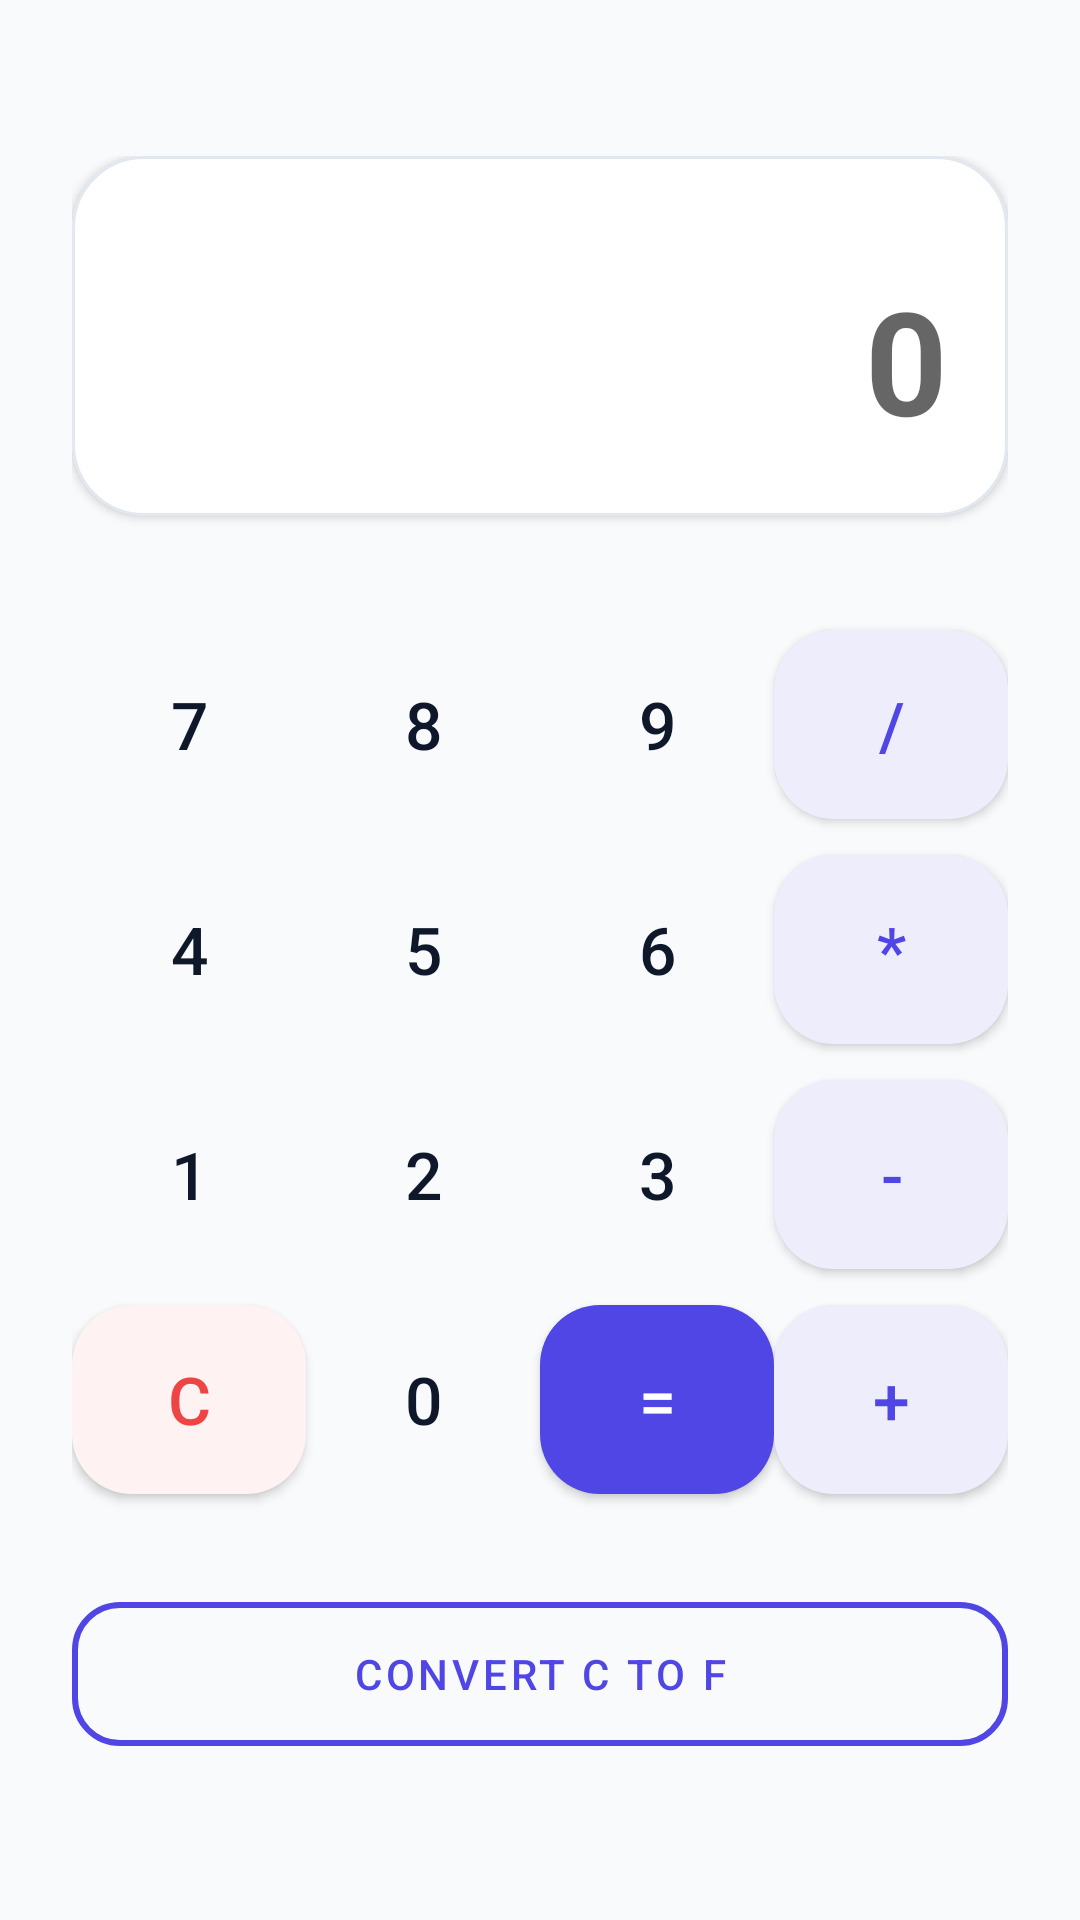

The Android layout XML behind this screen, and the referenced resources:
<!-- AndroidManifest.xml: application theme Theme.SurveyApp -->
<!-- res/layout/activity_calculator.xml -->
<?xml version="1.0" encoding="utf-8"?>
<LinearLayout xmlns:android="http://schemas.android.com/apk/res/android"
    xmlns:app="http://schemas.android.com/apk/res-auto"
    android:layout_width="match_parent"
    android:layout_height="match_parent"
    android:background="#F8FAFC"
    android:orientation="vertical"
    android:padding="24dp"
    android:gravity="center"> <LinearLayout
    android:layout_width="match_parent"
    android:layout_height="wrap_content"
    android:orientation="vertical">

    <com.google.android.material.card.MaterialCardView
        android:layout_width="match_parent"
        android:layout_height="120dp"
        android:layout_marginBottom="32dp"
        app:cardBackgroundColor="#FFFFFF"
        app:cardCornerRadius="24dp"
        app:cardElevation="2dp"
        app:strokeWidth="1dp"
        app:strokeColor="#E2E8F0">

        <EditText
            android:id="@+id/calcDisplay"
            android:layout_width="match_parent"
            android:layout_height="match_parent"
            android:background="@android:color/transparent"
            android:focusable="false"
            android:gravity="bottom|end"
            android:hint="0"
            android:inputType="none"
            android:padding="20dp"
            android:textColor="#0F172A"
            android:textSize="48sp"
            android:textStyle="bold" />
    </com.google.android.material.card.MaterialCardView>

    <GridLayout
        android:id="@+id/keysGrid"
        android:layout_width="match_parent"
        android:layout_height="wrap_content"
        android:columnCount="4"
        android:rowCount="4"
        android:alignmentMode="alignMargins"
        android:columnOrderPreserved="false">

        <com.google.android.material.button.MaterialButton
            style="@style/Widget.MaterialComponents.Button.TextButton"
            android:layout_width="0dp"
            android:layout_height="75dp"
            android:layout_columnWeight="1"
            android:text="7"
            android:textSize="22sp"
            android:textColor="#0F172A"
            app:cornerRadius="20dp"/>
        <com.google.android.material.button.MaterialButton
            style="@style/Widget.MaterialComponents.Button.TextButton"
            android:layout_width="0dp"
            android:layout_height="75dp"
            android:layout_columnWeight="1"
            android:text="8"
            android:textSize="22sp"
            android:textColor="#0F172A"
            app:cornerRadius="20dp"/>
        <com.google.android.material.button.MaterialButton
            style="@style/Widget.MaterialComponents.Button.TextButton"
            android:layout_width="0dp"
            android:layout_height="75dp"
            android:layout_columnWeight="1"
            android:text="9"
            android:textSize="22sp"
            android:textColor="#0F172A"
            app:cornerRadius="20dp"/>
        <com.google.android.material.button.MaterialButton
            android:layout_width="0dp"
            android:layout_height="75dp"
            android:layout_columnWeight="1"
            android:text="/"
            android:textSize="22sp"
            app:backgroundTint="#EEEDFC"
            android:textColor="#4F46E5"
            app:cornerRadius="20dp"/>

        <com.google.android.material.button.MaterialButton
            style="@style/Widget.MaterialComponents.Button.TextButton"
            android:layout_width="0dp"
            android:layout_height="75dp"
            android:layout_columnWeight="1"
            android:text="4"
            android:textSize="22sp"
            android:textColor="#0F172A"
            app:cornerRadius="20dp"/>
        <com.google.android.material.button.MaterialButton
            style="@style/Widget.MaterialComponents.Button.TextButton"
            android:layout_width="0dp"
            android:layout_height="75dp"
            android:layout_columnWeight="1"
            android:text="5"
            android:textSize="22sp"
            android:textColor="#0F172A"
            app:cornerRadius="20dp"/>
        <com.google.android.material.button.MaterialButton
            style="@style/Widget.MaterialComponents.Button.TextButton"
            android:layout_width="0dp"
            android:layout_height="75dp"
            android:layout_columnWeight="1"
            android:text="6"
            android:textSize="22sp"
            android:textColor="#0F172A"
            app:cornerRadius="20dp"/>
        <com.google.android.material.button.MaterialButton
            android:layout_width="0dp"
            android:layout_height="75dp"
            android:layout_columnWeight="1"
            android:text="*"
            android:textSize="22sp"
            app:backgroundTint="#EEEDFC"
            android:textColor="#4F46E5"
            app:cornerRadius="20dp"/>

        <com.google.android.material.button.MaterialButton
            style="@style/Widget.MaterialComponents.Button.TextButton"
            android:layout_width="0dp"
            android:layout_height="75dp"
            android:layout_columnWeight="1"
            android:text="1"
            android:textSize="22sp"
            android:textColor="#0F172A"
            app:cornerRadius="20dp"/>
        <com.google.android.material.button.MaterialButton
            style="@style/Widget.MaterialComponents.Button.TextButton"
            android:layout_width="0dp"
            android:layout_height="75dp"
            android:layout_columnWeight="1"
            android:text="2"
            android:textSize="22sp"
            android:textColor="#0F172A"
            app:cornerRadius="20dp"/>
        <com.google.android.material.button.MaterialButton
            style="@style/Widget.MaterialComponents.Button.TextButton"
            android:layout_width="0dp"
            android:layout_height="75dp"
            android:layout_columnWeight="1"
            android:text="3"
            android:textSize="22sp"
            android:textColor="#0F172A"
            app:cornerRadius="20dp"/>
        <com.google.android.material.button.MaterialButton
            android:layout_width="0dp"
            android:layout_height="75dp"
            android:layout_columnWeight="1"
            android:text="-"
            android:textSize="22sp"
            app:backgroundTint="#EEEDFC"
            android:textColor="#4F46E5"
            app:cornerRadius="20dp"/>

        <com.google.android.material.button.MaterialButton
            android:layout_width="0dp"
            android:layout_height="75dp"
            android:layout_columnWeight="1"
            android:text="C"
            android:textSize="22sp"
            app:backgroundTint="#FEF2F2"
            android:textColor="#EF4444"
            app:cornerRadius="20dp"/>
        <com.google.android.material.button.MaterialButton
            style="@style/Widget.MaterialComponents.Button.TextButton"
            android:layout_width="0dp"
            android:layout_height="75dp"
            android:layout_columnWeight="1"
            android:text="0"
            android:textSize="22sp"
            android:textColor="#0F172A"
            app:cornerRadius="20dp"/>
        <com.google.android.material.button.MaterialButton
            android:layout_width="0dp"
            android:layout_height="75dp"
            android:layout_columnWeight="1"
            android:text="="
            android:textSize="22sp"
            app:backgroundTint="#4F46E5"
            android:textColor="#FFFFFF"
            app:cornerRadius="20dp"
            app:elevation="4dp"/>
        <com.google.android.material.button.MaterialButton
            android:layout_width="0dp"
            android:layout_height="75dp"
            android:layout_columnWeight="1"
            android:text="+"
            android:textSize="22sp"
            app:backgroundTint="#EEEDFC"
            android:textColor="#4F46E5"
            app:cornerRadius="20dp"/>
    </GridLayout>

    <com.google.android.material.button.MaterialButton
        android:id="@+id/btnConvert"
        style="@style/Widget.MaterialComponents.Button.OutlinedButton"
        android:layout_width="match_parent"
        android:layout_height="60dp"
        android:layout_marginTop="24dp"
        android:text="Convert C to F"
        android:textColor="#4F46E5"
        app:strokeColor="#4F46E5"
        app:strokeWidth="2dp"
        app:cornerRadius="16dp"/>
</LinearLayout>

</LinearLayout>
<!-- resources referenced by this layout -->
<resources>
  <style name="Theme.SurveyApp" parent="Theme.MaterialComponents.Light.NoActionBar">
  
          <item name="colorPrimary">@color/colorPrimary</item>
          <item name="colorPrimaryVariant">@color/colorPrimaryDark</item>
          <item name="colorOnPrimary">@color/colorOnPrimary</item>
  
          <item name="colorSecondary">@color/colorSecondary</item>
          <item name="colorSecondaryVariant">@color/colorSecondaryDark</item>
          <item name="colorOnSecondary">@color/colorOnSecondary</item>
  
          <item name="android:windowBackground">@color/colorBackground</item>
          <item name="colorSurface">@color/colorSurface</item>
  
          <item name="android:textColorPrimary">@color/colorTextPrimary</item>
          <item name="android:textColorSecondary">@color/colorTextSecondary</item>
  
          <item name="android:statusBarColor">@color/colorBackground</item>
          <item name="android:windowLightStatusBar" tools:targetApi="m">true</item>
      </style>
  <color name="colorPrimary">#4F46E5</color>
  <color name="colorPrimaryDark">#3730A3</color>
  <color name="colorOnPrimary">#FFFFFF</color>
  <color name="colorSecondary">#8B5CF6</color>
  <color name="colorSecondaryDark">#7C3AED</color>
  <color name="colorOnSecondary">#FFFFFF</color>
  <color name="colorBackground">#F8F7FA</color>
  <color name="colorSurface">#FFFFFF</color>
  <color name="colorTextPrimary">#1E1B4B</color>
  <color name="colorTextSecondary">#6B7280</color>
</resources>
